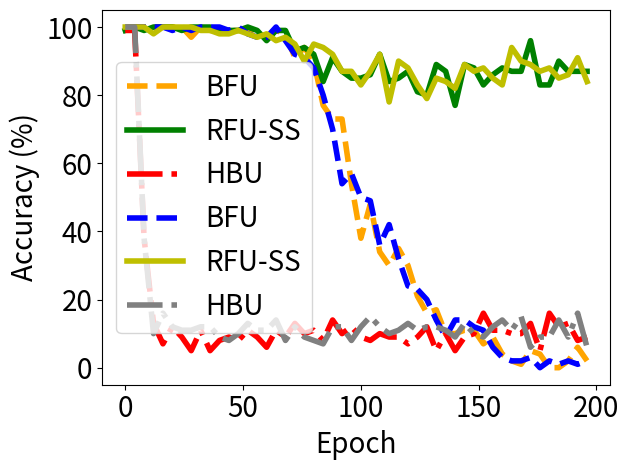

Recreate this plot in Python.


import numpy as np
import matplotlib.pyplot as plt

epsilon = 3
beta = 1 / epsilon


y_bfu_back_acc =  [1.0, 1.0, 0.9899999499320984, 1.0, 1.0, 1.0, 1.0, 1.0, 1.0, 0.9899999499320984, 0.9899999499320984, 1.0, 1.0, 1.0, 1.0, 1.0, 1.0, 1.0, 0.9899999499320984, 1.0, 0.9899999499320984, 1.0, 0.9899999499320984, 1.0, 1.0, 0.9899999499320984, 1.0, 1.0, 0.9899999499320984, 0.9899999499320984, 1.0, 0.9799999594688416, 1.0, 0.9799999594688416, 0.9799999594688416, 1.0, 1.0, 1.0, 0.9899999499320984, 1.0, 1.0, 0.9899999499320984, 0.9599999785423279, 1.0, 0.9899999499320984, 0.9799999594688416, 0.9699999690055847, 0.9899999499320984, 1.0, 0.9699999690055847, 0.9799999594688416, 0.9799999594688416, 0.9799999594688416, 0.9899999499320984, 1.0, 0.9599999785423279, 0.9699999690055847, 0.9699999690055847, 0.9899999499320984, 0.9899999499320984, 0.9699999690055847, 0.9799999594688416, 0.8799999952316284, 0.9399999976158142, 1.0, 0.9599999785423279, 0.9300000071525574, 0.9699999690055847, 0.9599999785423279, 0.9199999570846558, 0.9199999570846558, 0.9699999690055847, 0.9199999570846558, 0.8899999856948853, 0.9300000071525574, 0.9099999666213989, 0.9099999666213989, 0.8499999642372131, 0.8899999856948853, 0.85999995470047, 0.8799999952316284, 0.8499999642372131, 0.8499999642372131, 0.8100000023841858, 0.7999999523162842, 0.7400000095367432, 0.7599999904632568, 0.8100000023841858, 0.699999988079071, 0.699999988079071, 0.7400000095367432, 0.6899999976158142, 0.5399999618530273, 0.6599999666213989, 0.5899999737739563, 0.5999999642372131, 0.5699999928474426, 0.4099999964237213, 0.4899999797344208, 0.550000011920929, 0.5, 0.4699999988079071, 0.429999977350235, 0.4599999785423279, 0.4899999797344208, 0.38999998569488525, 0.41999998688697815, 0.5099999904632568, 0.35999998450279236, 0.3400000035762787, 0.3700000047683716, 0.3199999928474426, 0.41999998688697815, 0.2800000011920929, 0.3799999952316284, 0.26999998092651367, 0.3199999928474426, 0.29999998211860657, 0.23999999463558197, 0.22999998927116394, 0.23999999463558197, 0.22999998927116394, 0.17999999225139618, 0.2800000011920929, 0.22999998927116394, 0.22999998927116394, 0.22999998927116394, 0.29999998211860657, 0.19999998807907104, 0.1599999964237213, 0.17000000178813934, 0.14000000059604645, 0.14000000059604645, 0.2199999988079071, 0.14000000059604645, 0.1599999964237213, 0.08999999612569809, 0.14000000059604645, 0.11999999731779099, 0.09999999403953552, 0.14000000059604645, 0.10999999940395355, 0.14000000059604645, 0.11999999731779099, 0.14000000059604645, 0.07999999821186066, 0.08999999612569809, 0.14999999105930328, 0.11999999731779099, 0.04999999701976776, 0.04999999701976776, 0.04999999701976776, 0.10999999940395355, 0.029999999329447746, 0.029999999329447746, 0.04999999701976776, 0.05999999865889549, 0.029999999329447746, 0.029999999329447746, 0.029999999329447746, 0.029999999329447746, 0.019999999552965164, 0.07999999821186066, 0.03999999910593033, 0.019999999552965164, 0.04999999701976776, 0.019999999552965164, 0.03999999910593033, 0.019999999552965164, 0.029999999329447746, 0.03999999910593033, 0.019999999552965164, 0.029999999329447746, 0.009999999776482582, 0.04999999701976776, 0.029999999329447746, 0.0, 0.009999999776482582, 0.029999999329447746, 0.019999999552965164, 0.019999999552965164, 0.03999999910593033, 0.019999999552965164, 0.0, 0.009999999776482582, 0.009999999776482582, 0.019999999552965164, 0.009999999776482582, 0.019999999552965164, 0.019999999552965164, 0.0, 0.0, 0.009999999776482582, 0.029999999329447746, 0.009999999776482582, 0.009999999776482582, 0.019999999552965164, 0.0, 0.0, 0.009999999776482582, 0.0, 0.0, 0.0, 0.009999999776482582, 0.0, 0.0, 0.0, 0.0, 0.0, 0.019999999552965164, 0.0, 0.0, 0.0, 0.0, 0.029999999329447746, 0.0, 0.0, 0.009999999776482582, 0.0, 0.0, 0.0, 0.009999999776482582, 0.0, 0.009999999776482582, 0.0, 0.0, 0.0, 0.0, 0.0, 0.0, 0.0, 0.009999999776482582, 0.009999999776482582, 0.0, 0.0, 0.0, 0.0, 0.0, 0.0, 0.0]

y_bfu_acc      = [1.0, 1.0, 1.0, 0.9699999690055847, 1.0, 1.0, 1.0, 1.0, 1.0, 1.0, 1.0, 1.0, 1.0, 1.0, 1.0, 1.0, 1.0, 1.0, 0.9899999499320984, 1.0, 1.0, 1.0, 1.0, 0.9899999499320984, 1.0, 1.0, 1.0, 1.0, 0.9699999690055847, 1.0, 1.0, 1.0, 1.0, 1.0, 1.0, 0.9899999499320984, 0.9899999499320984, 1.0, 1.0, 1.0, 0.9899999499320984, 0.9899999499320984, 0.9899999499320984, 1.0, 0.9899999499320984, 0.9899999499320984, 1.0, 0.9899999499320984, 0.9899999499320984, 0.9599999785423279, 1.0, 0.9799999594688416, 0.9899999499320984, 0.9799999594688416, 0.9899999499320984, 0.9799999594688416, 0.9799999594688416, 0.9799999594688416, 1.0, 0.9799999594688416, 0.9699999690055847, 0.9799999594688416, 0.9699999690055847, 0.9799999594688416, 0.9899999499320984, 1.0, 0.949999988079071, 0.9199999570846558, 0.9799999594688416, 0.949999988079071, 0.9300000071525574, 0.9199999570846558, 0.9099999666213989, 0.949999988079071, 0.9300000071525574, 0.9599999785423279, 0.9399999976158142, 0.9099999666213989, 0.9199999570846558, 0.8700000047683716, 0.8999999761581421, 0.8100000023841858, 0.8299999833106995, 0.7599999904632568, 0.7699999809265137, 0.7599999904632568, 0.7899999618530273, 0.7899999618530273, 0.7299999594688416, 0.6200000047683716, 0.6800000071525574, 0.699999988079071, 0.7299999594688416, 0.6399999856948853, 0.6299999952316284, 0.5299999713897705, 0.5399999618530273, 0.5799999833106995, 0.5, 0.6100000143051147, 0.3799999952316284, 0.6399999856948853, 0.4399999976158142, 0.4899999797344208, 0.47999998927116394, 0.47999998927116394, 0.41999998688697815, 0.4399999976158142, 0.3400000035762787, 0.3700000047683716, 0.3799999952316284, 0.429999977350235, 0.29999998211860657, 0.3499999940395355, 0.3400000035762787, 0.2800000011920929, 0.3499999940395355, 0.26999998092651367, 0.2800000011920929, 0.3400000035762787, 0.29999998211860657, 0.25, 0.25999999046325684, 0.2199999988079071, 0.20999999344348907, 0.22999998927116394, 0.19999998807907104, 0.25999999046325684, 0.1599999964237213, 0.17000000178813934, 0.1899999976158142, 0.17999999225139618, 0.17000000178813934, 0.20999999344348907, 0.17000000178813934, 0.1599999964237213, 0.09999999403953552, 0.10999999940395355, 0.10999999940395355, 0.09999999403953552, 0.09999999403953552, 0.2199999988079071, 0.17000000178813934, 0.09999999403953552, 0.10999999940395355, 0.10999999940395355, 0.09999999403953552, 0.09999999403953552, 0.10999999940395355, 0.09999999403953552, 0.07000000029802322, 0.03999999910593033, 0.07000000029802322, 0.07999999821186066, 0.10999999940395355, 0.03999999910593033, 0.08999999612569809, 0.009999999776482582, 0.05999999865889549, 0.019999999552965164, 0.03999999910593033, 0.05999999865889549, 0.019999999552965164, 0.08999999612569809, 0.019999999552965164, 0.03999999910593033, 0.03999999910593033, 0.019999999552965164, 0.009999999776482582, 0.04999999701976776, 0.05999999865889549, 0.029999999329447746, 0.04999999701976776, 0.04999999701976776, 0.029999999329447746, 0.029999999329447746, 0.03999999910593033, 0.029999999329447746, 0.009999999776482582, 0.019999999552965164, 0.0, 0.019999999552965164, 0.009999999776482582, 0.009999999776482582, 0.0, 0.029999999329447746, 0.019999999552965164, 0.019999999552965164, 0.019999999552965164, 0.009999999776482582, 0.0, 0.009999999776482582, 0.05999999865889549, 0.009999999776482582, 0.0, 0.009999999776482582, 0.019999999552965164, 0.009999999776482582, 0.019999999552965164, 0.0, 0.009999999776482582, 0.0, 0.0, 0.009999999776482582, 0.009999999776482582, 0.0, 0.009999999776482582, 0.0, 0.0, 0.0, 0.0, 0.0, 0.0, 0.019999999552965164, 0.019999999552965164, 0.0, 0.0, 0.0, 0.0, 0.009999999776482582, 0.0, 0.0, 0.0, 0.0, 0.0, 0.019999999552965164, 0.0, 0.0, 0.0, 0.0, 0.0, 0.0, 0.0, 0.0, 0.0, 0.009999999776482582, 0.0, 0.0, 0.009999999776482582, 0.0]


y_vibu_back_acc= [1.0   , 1.0   , 1.0   , 1.0   , 1.0   , 0.9899, 0.9699, 0.9499, 0.9099999666213989, 0.8999999761581421, 0.87000000476837, 0.8700, 0.8599, 0.8100000023841858, 0.77999997138977, 0.75              , 0.7599999904632568, 0.699999988079071, 0.709999978542327, 0.5899999737739563, 0.5099999904632568, 0.569999992847442, 0.560000002384185, 0.47999998927116, 0.55000001192092, 0.5399999618530273, 0.5600000023841858, 0.4499999880790714, 0.3899999856948852, 0.3999999761581421, 0.2999999821186065, 0.1700000017881393, 0.2199999988079071, 0.1299999952316284, 0.04999999701976776, 0.04999999701976776]
y_vibu_acc     = [0.9899, 0.9899, 1.0   , 0.9899, 1.0   , 1.0   , 0.9799, 0.9699, 0.9799999594688416, 0.949999988079071 , 0.96999996900558, 0.9699, 0.9799, 0.9599999785423279, 0.98999994993209, 0.9599999785423279, 0.9199999570846558, 0.989999949932098, 0.979999959468841, 0.9799999594688416, 0.9899999499320984, 0.989999949932098, 0.969999969005584, 0.94999998807907, 0.96999996900558, 0.9599999785423279, 0.9599999785423279, 0.9899999499320984, 0.9099999666213989, 0.9399999976158142, 0.9399999976158142, 0.9399999976158142, 0.9300000071525574, 0.9399999976158142, 0.9399999976158142, 0.9399999976158142]
y_ss_back_acc  =  [1.0, 0.9899999499320984, 1.0, 1.0, 1.0, 1.0, 1.0, 1.0, 1.0, 1.0, 0.9899999499320984, 0.9899999499320984, 0.9799999594688416, 0.9899999499320984, 1.0, 1.0, 1.0, 1.0, 0.9899999499320984, 1.0, 1.0, 0.9899999499320984, 1.0, 0.9899999499320984, 1.0, 1.0, 0.9899999499320984, 1.0, 1.0, 1.0, 1.0, 1.0, 0.9899999499320984, 0.9899999499320984, 1.0, 1.0, 0.9899999499320984, 1.0, 1.0, 0.9899999499320984, 0.9799999594688416, 1.0, 0.9899999499320984, 1.0, 0.9799999594688416, 0.9899999499320984, 0.9899999499320984, 0.9799999594688416, 0.9899999499320984, 1.0, 0.9899999499320984, 0.9799999594688416, 0.9799999594688416, 0.9799999594688416, 0.9699999690055847, 0.9699999690055847, 0.9699999690055847, 0.9899999499320984, 0.9899999499320984, 1.0, 0.9799999594688416, 0.9599999785423279, 0.9599999785423279, 0.9899999499320984, 0.9599999785423279, 0.9799999594688416, 0.9399999976158142, 0.9799999594688416, 0.9699999690055847, 0.9199999570846558, 0.949999988079071, 0.9699999690055847, 0.949999988079071, 0.9399999976158142, 0.9399999976158142, 0.9399999976158142, 0.8999999761581421, 0.9199999570846558, 0.9199999570846558, 0.9099999666213989, 0.949999988079071, 0.8999999761581421, 0.9199999570846558, 0.8999999761581421, 0.9399999976158142, 0.8799999952316284, 0.9300000071525574, 0.8899999856948853, 0.9199999570846558, 0.9300000071525574, 0.8700000047683716, 0.9099999666213989, 0.8700000047683716, 0.8700000047683716, 0.8999999761581421, 0.8399999737739563, 0.8700000047683716, 0.8999999761581421, 0.8899999856948853, 0.8799999952316284, 0.8299999833106995, 0.8899999856948853, 0.8799999952316284, 0.8899999856948853, 0.8700000047683716, 0.8700000047683716, 0.8499999642372131, 0.949999988079071, 0.9199999570846558, 0.8799999952316284, 0.8399999737739563, 0.8499999642372131, 0.7799999713897705, 0.8199999928474426, 0.8399999737739563, 0.7999999523162842, 0.8999999761581421, 0.7799999713897705, 0.8299999833106995, 0.85999995470047, 0.8799999952316284, 0.7799999713897705, 0.7799999713897705, 0.8499999642372131, 0.8299999833106995, 0.8799999952316284, 0.8399999737739563, 0.7899999618530273, 0.7899999618530273, 0.8499999642372131, 0.7299999594688416, 0.8700000047683716, 0.8499999642372131, 0.8499999642372131, 0.9099999666213989, 0.75, 0.8399999737739563, 0.7799999713897705, 0.8799999952316284, 0.8700000047683716, 0.8199999928474426, 0.8499999642372131, 0.85999995470047, 0.75, 0.8899999856948853, 0.7899999618530273, 0.8299999833106995, 0.8199999928474426, 0.8700000047683716, 0.8499999642372131, 0.7899999618530273, 0.8700000047683716, 0.8799999952316284, 0.8399999737739563, 0.8799999952316284, 0.8799999952316284, 0.8499999642372131, 0.8700000047683716, 0.8499999642372131, 0.8299999833106995, 0.8299999833106995, 0.8899999856948853, 0.8499999642372131, 0.8700000047683716, 0.9399999976158142, 0.9199999570846558, 0.8100000023841858, 0.8299999833106995, 0.8999999761581421, 0.8899999856948853, 0.8299999833106995, 0.9300000071525574, 0.8899999856948853, 0.8199999928474426, 0.8799999952316284, 0.85999995470047, 0.8700000047683716, 0.8499999642372131, 0.85999995470047, 0.8999999761581421, 0.8799999952316284, 0.8999999761581421, 0.9199999570846558, 0.8299999833106995, 0.8499999642372131, 0.8999999761581421, 0.9099999666213989, 0.8999999761581421, 0.85999995470047, 0.8799999952316284, 0.8199999928474426, 0.8799999952316284, 0.9099999666213989, 0.85999995470047, 0.85999995470047, 0.85999995470047, 0.8399999737739563, 0.8700000047683716, 0.9199999570846558, 0.8799999952316284, 0.9099999666213989, 0.8899999856948853, 0.8899999856948853, 0.8999999761581421, 0.8499999642372131, 0.8399999737739563, 0.9099999666213989, 0.8199999928474426, 0.8299999833106995, 0.8899999856948853, 0.9300000071525574, 0.9099999666213989, 0.9399999976158142, 0.9399999976158142, 0.8999999761581421, 0.85999995470047, 0.9099999666213989, 0.9699999690055847, 0.9199999570846558, 0.9599999785423279, 0.8899999856948853, 0.85999995470047, 0.8999999761581421, 0.9199999570846558, 0.8999999761581421, 0.9399999976158142, 0.85999995470047, 0.8899999856948853, 0.85999995470047, 0.8999999761581421, 0.9199999570846558, 0.8799999952316284, 0.9099999666213989, 0.8899999856948853, 0.8999999761581421, 0.8899999856948853, 0.9099999666213989, 0.8700000047683716, 0.8799999952316284, 0.9099999666213989]


y_ss_acc       = [0.9899999499320984, 1.0, 1.0, 1.0, 1.0, 1.0, 1.0, 1.0, 0.9899999499320984, 1.0, 1.0, 1.0, 1.0, 0.9899999499320984, 1.0, 1.0, 1.0, 1.0, 0.9699999690055847, 0.9899999499320984, 1.0, 1.0, 1.0, 1.0, 0.9899999499320984, 1.0, 1.0, 0.9899999499320984, 1.0, 0.9899999499320984, 1.0, 1.0, 1.0, 1.0, 1.0, 1.0, 1.0, 1.0, 1.0, 1.0, 0.9899999499320984, 1.0, 0.9899999499320984, 1.0, 0.9899999499320984, 0.9799999594688416, 0.9899999499320984, 1.0, 0.9899999499320984, 0.9899999499320984, 0.9699999690055847, 0.9799999594688416, 1.0, 0.9799999594688416, 0.9899999499320984, 1.0, 0.9899999499320984, 0.9799999594688416, 0.9799999594688416, 0.9699999690055847, 0.9599999785423279, 0.9799999594688416, 0.9799999594688416, 0.949999988079071, 0.9899999499320984, 0.9599999785423279, 0.9599999785423279, 0.9899999499320984, 0.9899999499320984, 0.9300000071525574, 0.949999988079071, 0.9300000071525574, 0.9300000071525574, 0.9399999976158142, 0.9799999594688416, 0.9300000071525574, 0.9399999976158142, 0.8999999761581421, 0.8899999856948853, 0.8899999856948853, 0.9199999570846558, 0.8799999952316284, 0.8499999642372131, 0.9099999666213989, 0.8399999737739563, 0.9199999570846558, 0.8700000047683716, 0.9599999785423279, 0.9099999666213989, 0.9199999570846558, 0.8999999761581421, 0.949999988079071, 0.8700000047683716, 0.8299999833106995, 0.85999995470047, 0.8999999761581421, 0.8499999642372131, 0.8700000047683716, 0.8799999952316284, 0.8899999856948853, 0.8499999642372131, 0.8299999833106995, 0.8999999761581421, 0.9099999666213989, 0.85999995470047, 0.8700000047683716, 0.8700000047683716, 0.8999999761581421, 0.9199999570846558, 0.85999995470047, 0.9300000071525574, 0.8499999642372131, 0.8399999737739563, 0.8299999833106995, 0.8999999761581421, 0.9199999570846558, 0.8499999642372131, 0.8399999737739563, 0.8399999737739563, 0.8799999952316284, 0.8700000047683716, 0.9199999570846558, 0.8299999833106995, 0.85999995470047, 0.8100000023841858, 0.7699999809265137, 0.8299999833106995, 0.7799999713897705, 0.7999999523162842, 0.8899999856948853, 0.8499999642372131, 0.7799999713897705, 0.8899999856948853, 0.8100000023841858, 0.85999995470047, 0.8100000023841858, 0.8700000047683716, 0.8799999952316284, 0.9099999666213989, 0.8199999928474426, 0.7699999809265137, 0.8799999952316284, 0.7699999809265137, 0.85999995470047, 0.8899999856948853, 0.85999995470047, 0.7799999713897705, 0.85999995470047, 0.8799999952316284, 0.8799999952316284, 0.8399999737739563, 0.8799999952316284, 0.8299999833106995, 0.7299999594688416, 0.85999995470047, 0.8700000047683716, 0.85999995470047, 0.8999999761581421, 0.8799999952316284, 0.8399999737739563, 0.8799999952316284, 0.8399999737739563, 0.85999995470047, 0.8499999642372131, 0.8700000047683716, 0.9099999666213989, 0.8700000047683716, 0.8299999833106995, 0.8700000047683716, 0.9199999570846558, 0.9199999570846558, 0.8799999952316284, 0.9599999785423279, 0.8799999952316284, 0.8799999952316284, 0.85999995470047, 0.8299999833106995, 0.85999995470047, 0.8700000047683716, 0.8700000047683716, 0.8299999833106995, 0.8399999737739563, 0.8499999642372131, 0.8999999761581421, 0.8999999761581421, 0.9300000071525574, 0.8999999761581421, 0.8999999761581421, 0.8700000047683716, 0.8700000047683716, 0.9099999666213989, 0.9300000071525574, 0.8700000047683716, 0.8899999856948853, 0.8799999952316284, 0.9300000071525574, 0.8700000047683716, 0.8499999642372131, 0.8299999833106995, 0.8899999856948853, 0.8399999737739563, 0.85999995470047, 0.8899999856948853, 0.8899999856948853, 0.9399999976158142, 0.9300000071525574, 0.9099999666213989, 0.9099999666213989, 0.8499999642372131, 0.8999999761581421, 0.8899999856948853, 0.9599999785423279, 0.8199999928474426, 0.9300000071525574, 0.8999999761581421, 0.8999999761581421, 0.9300000071525574, 0.9099999666213989, 0.8999999761581421, 0.9099999666213989, 0.9399999976158142, 0.9399999976158142, 0.9300000071525574, 0.9300000071525574, 0.9199999570846558, 0.8899999856948853, 0.9099999666213989, 0.9699999690055847, 0.8999999761581421, 0.9399999976158142, 0.9300000071525574, 0.9199999570846558, 0.9099999666213989, 0.9199999570846558, 0.8899999856948853, 0.9399999976158142, 0.9300000071525574, 0.9199999570846558, 0.9199999570846558, 0.8999999761581421]


y_hfu_back_acc = [1.0, 1.0, 1.0, 0.9899999499320984, 1.0, 1.0, 0.9599999785423279, 0.8100000023841858, 0.3799999952316284, 0.10999999940395355, 0.09999999403953552, 0.07000000029802322, 0.09999999403953552, 0.08999999612569809, 0.07999999821186066, 0.19999998807907104, 0.1599999964237213, 0.05999999865889549, 0.11999999731779099, 0.09999999403953552, 0.11999999731779099, 0.14000000059604645, 0.04999999701976776, 0.09999999403953552, 0.10999999940395355, 0.1599999964237213, 0.07000000029802322, 0.09999999403953552, 0.10999999940395355, 0.07000000029802322, 0.12999999523162842, 0.11999999731779099, 0.11999999731779099, 0.08999999612569809, 0.14000000059604645, 0.09999999403953552, 0.11999999731779099, 0.14000000059604645, 0.08999999612569809, 0.11999999731779099, 0.08999999612569809, 0.12999999523162842, 0.17999999225139618, 0.07000000029802322, 0.07999999821186066, 0.09999999403953552, 0.09999999403953552, 0.09999999403953552, 0.09999999403953552, 0.09999999403953552, 0.10999999940395355, 0.12999999523162842, 0.12999999523162842, 0.08999999612569809, 0.07999999821186066, 0.10999999940395355, 0.10999999940395355, 0.09999999403953552, 0.14000000059604645, 0.11999999731779099, 0.10999999940395355, 0.14999999105930328, 0.09999999403953552, 0.10999999940395355, 0.14000000059604645, 0.12999999523162842, 0.08999999612569809, 0.12999999523162842, 0.07999999821186066, 0.09999999403953552, 0.08999999612569809, 0.08999999612569809, 0.11999999731779099, 0.07000000029802322, 0.09999999403953552, 0.1599999964237213, 0.08999999612569809, 0.14000000059604645, 0.12999999523162842, 0.12999999523162842, 0.07999999821186066, 0.08999999612569809, 0.10999999940395355, 0.09999999403953552, 0.07000000029802322, 0.17000000178813934, 0.08999999612569809, 0.14000000059604645, 0.11999999731779099, 0.04999999701976776, 0.07999999821186066, 0.14000000059604645, 0.11999999731779099, 0.05999999865889549, 0.09999999403953552, 0.17999999225139618, 0.07999999821186066, 0.10999999940395355, 0.10999999940395355, 0.09999999403953552, 0.11999999731779099, 0.14000000059604645, 0.09999999403953552, 0.10999999940395355, 0.14999999105930328, 0.09999999403953552, 0.09999999403953552, 0.09999999403953552, 0.11999999731779099, 0.12999999523162842, 0.07999999821186066, 0.12999999523162842, 0.09999999403953552, 0.07000000029802322, 0.12999999523162842, 0.10999999940395355, 0.10999999940395355, 0.09999999403953552, 0.1599999964237213, 0.07999999821186066, 0.12999999523162842, 0.05999999865889549, 0.07999999821186066, 0.1599999964237213, 0.10999999940395355, 0.08999999612569809, 0.10999999940395355, 0.1599999964237213, 0.11999999731779099, 0.10999999940395355, 0.11999999731779099, 0.07000000029802322, 0.11999999731779099, 0.14000000059604645, 0.10999999940395355, 0.08999999612569809, 0.10999999940395355, 0.10999999940395355, 0.14000000059604645, 0.11999999731779099, 0.08999999612569809, 0.09999999403953552, 0.07000000029802322, 0.11999999731779099, 0.12999999523162842, 0.07999999821186066, 0.14000000059604645, 0.14000000059604645, 0.09999999403953552, 0.09999999403953552, 0.09999999403953552, 0.07000000029802322, 0.08999999612569809, 0.17000000178813934, 0.08999999612569809, 0.10999999940395355, 0.11999999731779099, 0.05999999865889549, 0.07000000029802322, 0.04999999701976776, 0.14000000059604645, 0.14999999105930328, 0.11999999731779099, 0.08999999612569809, 0.10999999940395355, 0.1599999964237213, 0.04999999701976776, 0.19999998807907104, 0.14999999105930328, 0.08999999612569809, 0.14000000059604645, 0.11999999731779099, 0.05999999865889549, 0.12999999523162842, 0.07999999821186066, 0.10999999940395355, 0.08999999612569809, 0.08999999612569809, 0.11999999731779099, 0.14000000059604645, 0.08999999612569809, 0.07999999821186066, 0.07999999821186066, 0.11999999731779099, 0.14000000059604645, 0.07000000029802322, 0.11999999731779099, 0.11999999731779099, 0.08999999612569809, 0.14999999105930328, 0.11999999731779099, 0.14000000059604645, 0.1599999964237213, 0.08999999612569809, 0.07999999821186066, 0.09999999403953552, 0.05999999865889549, 0.10999999940395355, 0.14000000059604645, 0.11999999731779099, 0.11999999731779099, 0.09999999403953552, 0.10999999940395355, 0.12999999523162842, 0.2199999988079071, 0.07000000029802322, 0.08999999612569809, 0.07999999821186066, 0.09999999403953552, 0.10999999940395355, 0.10999999940395355, 0.08999999612569809, 0.11999999731779099, 0.09999999403953552, 0.07999999821186066, 0.14999999105930328, 0.03999999910593033, 0.09999999403953552, 0.11999999731779099, 0.09999999403953552, 0.09999999403953552, 0.10999999940395355, 0.14000000059604645, 0.09999999403953552, 0.11999999731779099, 0.11999999731779099, 0.09999999403953552, 0.17000000178813934, 0.12999999523162842, 0.10999999940395355, 0.04999999701976776, 0.07000000029802322, 0.17999999225139618, 0.14999999105930328, 0.07999999821186066, 0.14999999105930328, 0.14999999105930328, 0.07000000029802322, 0.07999999821186066, 0.09999999403953552]

y_hfu_acc      = [0.9899999499320984, 1.0, 1.0, 1.0, 0.9899999499320984, 1.0, 0.9399999976158142, 0.85999995470047, 0.3799999952316284, 0.12999999523162842, 0.11999999731779099, 0.07000000029802322, 0.12999999523162842, 0.04999999701976776, 0.10999999940395355, 0.08999999612569809, 0.07000000029802322, 0.19999998807907104, 0.04999999701976776, 0.08999999612569809, 0.11999999731779099, 0.03999999910593033, 0.07999999821186066, 0.09999999403953552, 0.08999999612569809, 0.12999999523162842, 0.09999999403953552, 0.07000000029802322, 0.04999999701976776, 0.03999999910593033, 0.09999999403953552, 0.07000000029802322, 0.10999999940395355, 0.08999999612569809, 0.03999999910593033, 0.19999998807907104, 0.04999999701976776, 0.11999999731779099, 0.07999999821186066, 0.04999999701976776, 0.07999999821186066, 0.14999999105930328, 0.07999999821186066, 0.07999999821186066, 0.08999999612569809, 0.10999999940395355, 0.08999999612569809, 0.07999999821186066, 0.07999999821186066, 0.1599999964237213, 0.10999999940395355, 0.07000000029802322, 0.10999999940395355, 0.05999999865889549, 0.12999999523162842, 0.04999999701976776, 0.08999999612569809, 0.09999999403953552, 0.05999999865889549, 0.07999999821186066, 0.05999999865889549, 0.05999999865889549, 0.10999999940395355, 0.1599999964237213, 0.10999999940395355, 0.11999999731779099, 0.14999999105930328, 0.09999999403953552, 0.08999999612569809, 0.14000000059604645, 0.05999999865889549, 0.08999999612569809, 0.12999999523162842, 0.10999999940395355, 0.12999999523162842, 0.11999999731779099, 0.09999999403953552, 0.11999999731779099, 0.07999999821186066, 0.07999999821186066, 0.10999999940395355, 0.10999999940395355, 0.07000000029802322, 0.12999999523162842, 0.07999999821186066, 0.12999999523162842, 0.09999999403953552, 0.08999999612569809, 0.14000000059604645, 0.14000000059604645, 0.14000000059604645, 0.17000000178813934, 0.09999999403953552, 0.09999999403953552, 0.11999999731779099, 0.07999999821186066, 0.11999999731779099, 0.10999999940395355, 0.08999999612569809, 0.10999999940395355, 0.08999999612569809, 0.07999999821186066, 0.11999999731779099, 0.11999999731779099, 0.07999999821186066, 0.11999999731779099, 0.14999999105930328, 0.1599999964237213, 0.09999999403953552, 0.14999999105930328, 0.07000000029802322, 0.05999999865889549, 0.08999999612569809, 0.11999999731779099, 0.08999999612569809, 0.05999999865889549, 0.08999999612569809, 0.04999999701976776, 0.07000000029802322, 0.07999999821186066, 0.07000000029802322, 0.05999999865889549, 0.09999999403953552, 0.12999999523162842, 0.08999999612569809, 0.08999999612569809, 0.12999999523162842, 0.07000000029802322, 0.11999999731779099, 0.08999999612569809, 0.11999999731779099, 0.11999999731779099, 0.04999999701976776, 0.11999999731779099, 0.07000000029802322, 0.14999999105930328, 0.09999999403953552, 0.09999999403953552, 0.04999999701976776, 0.07999999821186066, 0.04999999701976776, 0.14999999105930328, 0.07000000029802322, 0.09999999403953552, 0.08999999612569809, 0.11999999731779099, 0.05999999865889549, 0.12999999523162842, 0.09999999403953552, 0.10999999940395355, 0.08999999612569809, 0.07999999821186066, 0.1599999964237213, 0.09999999403953552, 0.09999999403953552, 0.11999999731779099, 0.10999999940395355, 0.05999999865889549, 0.09999999403953552, 0.07999999821186066, 0.10999999940395355, 0.08999999612569809, 0.08999999612569809, 0.10999999940395355, 0.09999999403953552, 0.10999999940395355, 0.05999999865889549, 0.08999999612569809, 0.09999999403953552, 0.11999999731779099, 0.09999999403953552, 0.12999999523162842, 0.12999999523162842, 0.03999999910593033, 0.07999999821186066, 0.07000000029802322, 0.04999999701976776, 0.11999999731779099, 0.07000000029802322, 0.14000000059604645, 0.1599999964237213, 0.08999999612569809, 0.07999999821186066, 0.11999999731779099, 0.11999999731779099, 0.07000000029802322, 0.10999999940395355, 0.09999999403953552, 0.12999999523162842, 0.10999999940395355, 0.08999999612569809, 0.09999999403953552, 0.07999999821186066, 0.10999999940395355, 0.10999999940395355, 0.03999999910593033, 0.08999999612569809, 0.14000000059604645, 0.07999999821186066, 0.07999999821186066, 0.09999999403953552, 0.07999999821186066, 0.07999999821186066, 0.07000000029802322, 0.10999999940395355, 0.08999999612569809, 0.09999999403953552, 0.09999999403953552, 0.17999999225139618, 0.10999999940395355, 0.09999999403953552, 0.08999999612569809, 0.07999999821186066, 0.07000000029802322, 0.09999999403953552, 0.09999999403953552, 0.07000000029802322, 0.10999999940395355, 0.07000000029802322, 0.1599999964237213, 0.08999999612569809, 0.07999999821186066, 0.08999999612569809, 0.09999999403953552, 0.07999999821186066, 0.10999999940395355, 0.07999999821186066, 0.19999998807907104, 0.11999999731779099, 0.09999999403953552, 0.07999999821186066, 0.10999999940395355, 0.03999999910593033, 0.09999999403953552, 0.12999999523162842, 0.07999999821186066, 0.09999999403953552, 0.07999999821186066, 0.07000000029802322, 0.08999999612569809]

x=[]
y_unl_s = []
y_unl_self_s =[]
y_nips_rkl_s =[]
y_hessian_30_s =[]

y_vbu_acc_list = []
y_vibu_ss_acc_list =[]
y_hbu_acc_list = []

y_vbu_b_acc_list = []
y_vibu_ss_b_acc_list =[]
y_hbu_b_acc_list = []

for i in range(50):
    # print(np.random.laplace(0, 1)/10+0.2)
    x.append(i*4)
    #y_fkl[i] = y_fkl[i*2]*100
    y_vbu_acc_list.append(y_bfu_acc[i*4]*100)
    y_vibu_ss_acc_list.append(y_ss_acc[i*4]*100)
    y_hbu_acc_list.append(y_hfu_acc[i*4]*100)

    y_vbu_b_acc_list.append(y_bfu_back_acc[i*4]*100)
    y_vibu_ss_b_acc_list.append(y_ss_back_acc[i*4]*100)
    y_hbu_b_acc_list.append(y_hfu_back_acc[i*4]*100)


plt.figure()
plt.plot(x, y_vbu_acc_list, color='orange', linestyle='--',   label='BFU',linewidth=4,  markersize=10)
plt.plot(x, y_vibu_ss_acc_list, color='g', linestyle='-',  label='RFU-SS',linewidth=4, markersize=10)
# #plt.plot(x, y_fkl, color='g',  marker='+',  label='VRFL')
plt.plot(x, y_hbu_acc_list, color='r',  linestyle='-.',  label='HBU',linewidth=4, markersize=10)

plt.plot(x, y_vbu_b_acc_list, color='b', linestyle='--',   label='BFU',linewidth=4,  markersize=10)
plt.plot(x, y_vibu_ss_b_acc_list, color='y', linestyle='-',  label='RFU-SS',linewidth=4, markersize=10)
# #plt.plot(x, y_fkl, color='g',  marker='+',  label='VRFL')
plt.plot(x, y_hbu_b_acc_list, color='grey',  linestyle='-.',  label='HBU',linewidth=4, markersize=10)


#plt.plot(x, y_vbu_acc_list, color='orange', linestyle='--',  marker='x',  label='BFU',linewidth=4,  markersize=10)
#plt.plot(x, y_vibu_ss_acc_list, color='g',  marker='*',  label='BFU-SS',linewidth=4, markersize=10)
# #plt.plot(x, y_fkl, color='g',  marker='+',  label='VRFL')
#plt.plot(x, y_hbu_acc_list, color='r',  marker='p',  label='HBU',linewidth=4, markersize=10)

# plt.plot(x, unl_fr, color='blue', marker='^', label='Retrain',linewidth=4, markersize=10)
# plt.plot(x, unl_br, color='orange',  marker='x',  label='BFU',linewidth=4,  markersize=10)
# plt.plot(x, unl_self_r, color='g',  marker='*',  label='BFU-SS',linewidth=4, markersize=10)
# plt.plot(x, unl_hess_r, color='r',  marker='p',  label='HFU',linewidth=4, markersize=10)

# plt.plot(x, y_unl_s, color='b', marker='^', label='Normal Bayessian Fed Unlearning',linewidth=3, markersize=8)
# plt.plot(x, y_unl_self_s, color='r',  marker='x',  label='Self-sharing Fed Unlearning',linewidth=3, markersize=8)
# #plt.plot(x, y_fkl, color='g',  marker='+',  label='VRFL')
# plt.plot(x, y_hessian_30_s, color='y',  marker='*',  label='Unlearning INFOCOM22',linewidth=3, markersize=8)


# plt.grid()
leg = plt.legend(fancybox=True, shadow=True)
plt.xlabel('Epoch' ,fontsize=20)
plt.ylabel('Accuracy (%)' ,fontsize=20)
my_y_ticks = np.arange(0 ,105,20)
plt.yticks(my_y_ticks,fontsize=20)
my_x_ticks = np.arange(0, 201, 50)
plt.xticks(my_x_ticks,fontsize=20)
# plt.title('CIFAR10 IID')
plt.legend(loc='best',fontsize=20)
plt.tight_layout()
#plt.title("Fashion MNIST")
plt.rcParams['figure.figsize'] = (2.0, 1)
plt.rcParams['image.interpolation'] = 'nearest'
plt.rcParams['figure.subplot.left'] = 0.11
plt.rcParams['figure.subplot.bottom'] = 0.08
plt.rcParams['figure.subplot.right'] = 0.977
plt.rcParams['figure.subplot.top'] = 0.969
plt.savefig('mnist_epoch_no_back_acc02.png', dpi=200)
plt.show()